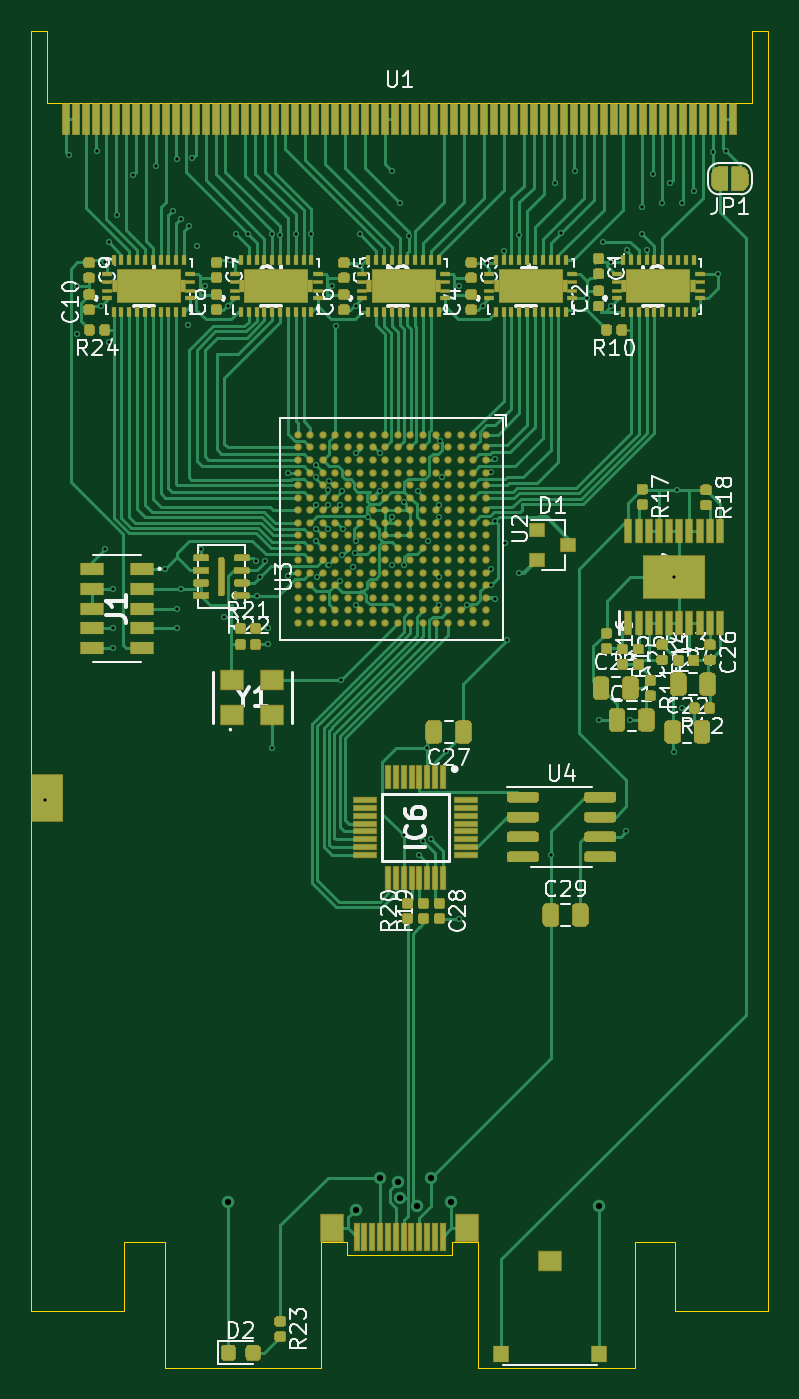
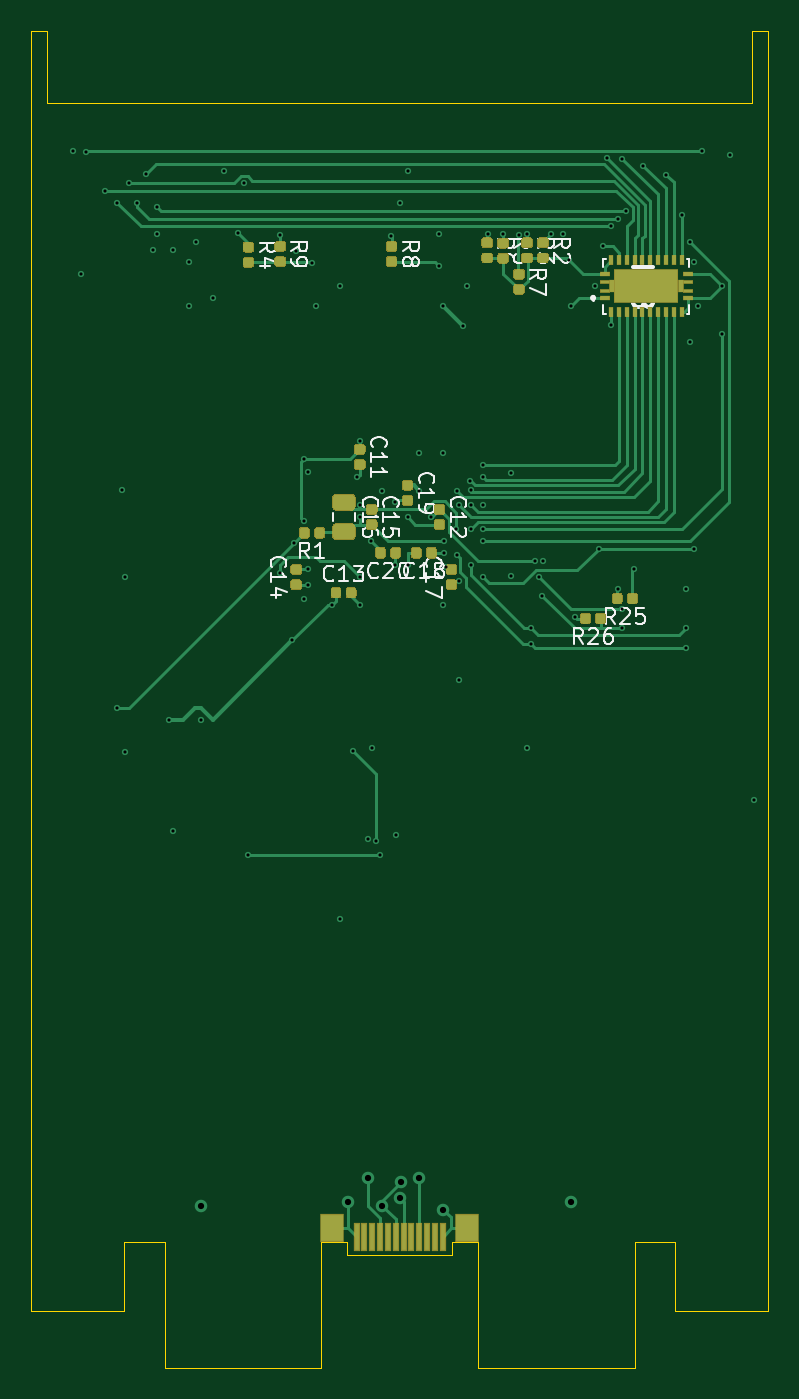
Circuit board: 11 layer files. Board 47.0 x 85.3 mm.
- bottom_copper: nhci-B_Cu.gbl (36278 bytes)
- bottom_mask: nhci-B_Mask.gbs (16105 bytes)
- paste: nhci-B_Paste.gbp (16100 bytes)
- bottom_silk: nhci-B_SilkS.gbo (36277 bytes)
- outline: nhci-Edge_Cuts.gm1 (1757 bytes)
- top_copper: nhci-F_Cu.gtl (107467 bytes)
- top_mask: nhci-F_Mask.gts (49430 bytes)
- paste: nhci-F_Paste.gtp (43062 bytes)
- top_silk: nhci-F_SilkS.gto (96835 bytes)
- drill: nhci-NPTH.drl (322 bytes)
- drill: nhci-PTH.drl (2836 bytes)

=== bottom_copper: nhci-B_Cu.gbl (36278 bytes, source omitted) ===
=== bottom_mask: nhci-B_Mask.gbs (16105 bytes, source omitted) ===
=== paste: nhci-B_Paste.gbp (16100 bytes, source omitted) ===
=== bottom_silk: nhci-B_SilkS.gbo (36277 bytes, source omitted) ===
=== outline: nhci-Edge_Cuts.gm1 ===
G04 #@! TF.GenerationSoftware,KiCad,Pcbnew,5.1.6-c6e7f7d~86~ubuntu18.04.1*
G04 #@! TF.CreationDate,2021-09-21T12:25:19+02:00*
G04 #@! TF.ProjectId,nhci,6e686369-2e6b-4696-9361-645f70636258,rev?*
G04 #@! TF.SameCoordinates,Original*
G04 #@! TF.FileFunction,Profile,NP*
%FSLAX46Y46*%
G04 Gerber Fmt 4.6, Leading zero omitted, Abs format (unit mm)*
G04 Created by KiCad (PCBNEW 5.1.6-c6e7f7d~86~ubuntu18.04.1) date 2021-09-21 12:25:19*
%MOMM*%
%LPD*%
G01*
G04 APERTURE LIST*
G04 #@! TA.AperFunction,Profile*
%ADD10C,0.050000*%
G04 #@! TD*
G04 APERTURE END LIST*
D10*
X43286000Y-92682000D02*
X42286000Y-92682000D01*
X43286000Y-97282000D02*
X43286000Y-92682000D01*
X88286000Y-97282000D02*
X43286000Y-97282000D01*
X88286000Y-92682000D02*
X88286000Y-97282000D01*
X89286000Y-92682000D02*
X88286000Y-92682000D01*
X89286000Y-174382000D02*
X89286000Y-92682000D01*
X83386000Y-174382000D02*
X89286000Y-174382000D01*
X83386000Y-169982000D02*
X83386000Y-174382000D01*
X80786000Y-169982000D02*
X83386000Y-169982000D01*
X80786000Y-177982000D02*
X80786000Y-169982000D01*
X70786000Y-177982000D02*
X80786000Y-177982000D01*
X70786000Y-169982000D02*
X70786000Y-177982000D01*
X69136000Y-169982000D02*
X70786000Y-169982000D01*
X69136000Y-170782000D02*
X69136000Y-169982000D01*
X62436000Y-170782000D02*
X69136000Y-170782000D01*
X62436000Y-169982000D02*
X62436000Y-170782000D01*
X60786000Y-169982000D02*
X62436000Y-169982000D01*
X60786000Y-177982000D02*
X60786000Y-169982000D01*
X50786000Y-177982000D02*
X60786000Y-177982000D01*
X50786000Y-169982000D02*
X50786000Y-177982000D01*
X48186000Y-169982000D02*
X50786000Y-169982000D01*
X48186000Y-174382000D02*
X48186000Y-169982000D01*
X42286000Y-174382000D02*
X48186000Y-174382000D01*
X42286000Y-92682000D02*
X42286000Y-174382000D01*
M02*

=== top_copper: nhci-F_Cu.gtl (107467 bytes, source omitted) ===
=== top_mask: nhci-F_Mask.gts (49430 bytes, source omitted) ===
=== paste: nhci-F_Paste.gtp (43062 bytes, source omitted) ===
=== top_silk: nhci-F_SilkS.gto (96835 bytes, source omitted) ===
=== drill: nhci-NPTH.drl ===
M48
; DRILL file {KiCad 5.1.6-c6e7f7d~86~ubuntu18.04.1} date Tue Sep 21 12:25:45 2021
; FORMAT={-:-/ absolute / metric / decimal}
; #@! TF.CreationDate,2021-09-21T12:25:45+02:00
; #@! TF.GenerationSoftware,Kicad,Pcbnew,5.1.6-c6e7f7d~86~ubuntu18.04.1
; #@! TF.FileFunction,NonPlated,1,4,NPTH
FMAT,2
METRIC
%
G90
G05
T0
M30

=== drill: nhci-PTH.drl ===
M48
; DRILL file {KiCad 5.1.6-c6e7f7d~86~ubuntu18.04.1} date Tue Sep 21 12:25:45 2021
; FORMAT={-:-/ absolute / metric / decimal}
; #@! TF.CreationDate,2021-09-21T12:25:45+02:00
; #@! TF.GenerationSoftware,Kicad,Pcbnew,5.1.6-c6e7f7d~86~ubuntu18.04.1
; #@! TF.FileFunction,Plated,1,4,PTH
FMAT,2
METRIC
T1C0.200
T2C0.400
%
G90
G05
T1
X43.18Y-141.732
X44.704Y-100.584
X45.212Y-108.966
X45.212Y-112.014
X46.482Y-100.33
X46.736Y-110.236
X46.989Y-107.443
X46.99Y-125.73
X47.244Y-106.172
X47.244Y-112.522
X47.498Y-128.27
X47.498Y-130.81
X47.498Y-132.08
X47.752Y-104.394
X48.768Y-101.854
X50.228Y-101.282
X50.8Y-127.0
X51.308Y-104.14
X51.562Y-100.838
X51.562Y-129.54
X51.562Y-130.81
X51.816Y-104.648
X51.816Y-128.27
X52.288Y-111.47
X52.324Y-105.156
X52.56Y-100.776
X52.832Y-106.426
X53.086Y-125.73
X53.34Y-108.966
X54.61Y-130.048
X54.864Y-110.236
X54.992Y-107.316
X55.372Y-105.664
X56.134Y-105.664
X56.642Y-126.492
X56.712Y-128.708
X56.896Y-127.508
X57.169Y-126.494
X57.404Y-130.81
X57.404Y-131.826
X57.635Y-105.66
X57.658Y-138.43
X58.162Y-105.668
X58.651Y-127.485
X58.674Y-120.904
X59.162Y-105.644
X60.162Y-105.628
X60.452Y-120.396
X60.452Y-122.936
X60.452Y-125.234
X60.459Y-121.163
X60.478Y-124.46
X60.484Y-127.529
X61.214Y-122.936
X61.214Y-124.46
X61.226Y-122.001
X61.249Y-126.776
X61.27Y-121.371
X61.468Y-108.966
X61.722Y-111.506
X61.976Y-122.962
X61.976Y-127.762
X62.026Y-134.112
X62.115Y-126.135
X62.142Y-122.012
X62.2Y-124.46
X62.822Y-126.916
X62.956Y-126.025
X62.976Y-125.242
X62.992Y-110.236
X62.992Y-119.634
X62.992Y-129.286
X63.245Y-105.665
X63.246Y-107.696
X63.754Y-123.698
X64.516Y-119.634
X64.516Y-122.047
X65.278Y-101.6
X65.278Y-123.698
X65.278Y-126.746
X65.786Y-103.632
X66.04Y-144.018
X66.06Y-126.762
X66.078Y-122.738
X66.363Y-105.76
X66.929Y-122.047
X67.056Y-145.288
X67.306Y-144.397
X67.552Y-138.418
X67.58Y-125.242
X67.818Y-144.272
X68.326Y-122.936
X68.326Y-123.698
X68.326Y-127.508
X68.326Y-129.286
X68.34Y-118.85
X68.478Y-121.138
X68.768Y-138.618
X69.596Y-108.966
X69.596Y-149.352
X70.104Y-129.286
X71.12Y-110.236
X71.351Y-107.465
X71.628Y-120.846
X71.628Y-127.0
X71.628Y-128.016
X71.882Y-119.992
X71.882Y-123.952
X71.882Y-128.905
X72.418Y-106.708
X72.517Y-125.349
X72.644Y-131.572
X73.406Y-127.254
X73.418Y-105.676
X75.438Y-145.288
X75.692Y-102.362
X76.073Y-105.583
X76.962Y-101.6
X77.724Y-109.728
X78.486Y-136.652
X78.78Y-106.132
X79.248Y-107.442
X79.248Y-110.236
X80.264Y-143.764
X80.278Y-106.632
X80.518Y-136.652
X81.28Y-103.886
X81.28Y-105.664
X81.546Y-106.68
X81.978Y-101.79
X82.55Y-103.632
X83.058Y-102.362
X83.312Y-127.508
X83.312Y-138.684
X83.52Y-121.966
X83.82Y-103.632
X83.82Y-135.89
X84.582Y-102.87
X85.788Y-100.393
X86.106Y-108.204
X86.614Y-100.33
T2
X54.864Y-167.386
X62.992Y-167.894
X64.516Y-165.862
X65.667Y-166.116
X65.786Y-167.132
X66.921Y-167.64
X67.818Y-165.862
X69.088Y-167.386
X78.486Y-167.64
T0
M30

